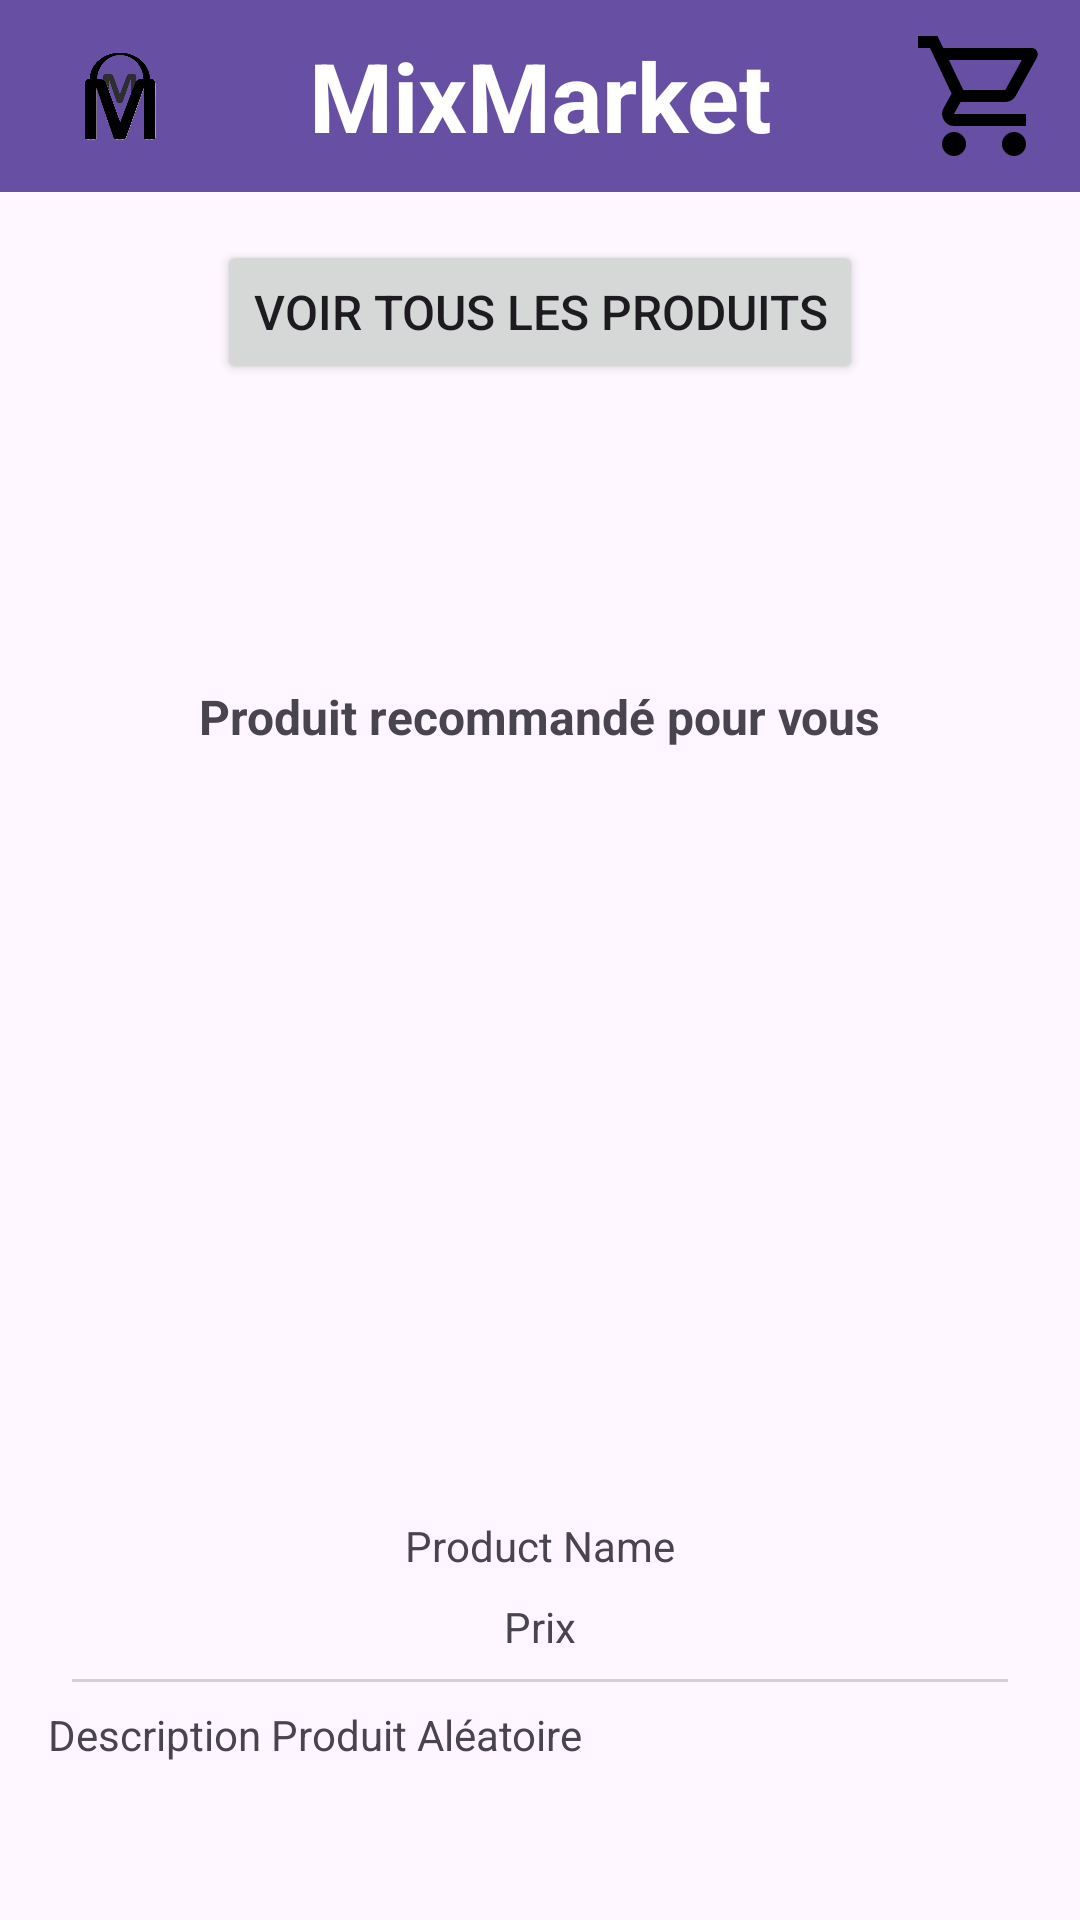

This screen was rendered from an Android layout file. Write that file and the resources it references.
<!-- AndroidManifest.xml: application theme Theme.MixMarket -->
<!-- res/layout/activity_main.xml -->
<?xml version="1.0" encoding="utf-8"?>
<androidx.core.widget.NestedScrollView
    xmlns:android="http://schemas.android.com/apk/res/android"
    xmlns:app="http://schemas.android.com/apk/res-auto"
    xmlns:tools="http://schemas.android.com/tools"
    android:layout_width="match_parent"
    android:layout_height="match_parent"
    tools:context=".MainActivity">

    <androidx.constraintlayout.widget.ConstraintLayout
        android:layout_width="match_parent"
        android:layout_height="wrap_content">

        <androidx.appcompat.widget.Toolbar
            android:id="@+id/toolbar"
            android:layout_width="match_parent"
            android:layout_height="?attr/actionBarSize"
            android:background="?attr/colorPrimary"
            android:theme="?attr/actionBarTheme"
            app:layout_constraintEnd_toEndOf="parent"
            app:layout_constraintStart_toStartOf="parent"
            app:layout_constraintTop_toTopOf="parent">


            <ImageView
                android:id="@+id/homeImg"
                android:layout_width="48dp"
                android:layout_height="48dp"
                android:layout_gravity="left"
                android:src="@mipmap/logo_foreground" />

            <TextView
                android:id="@+id/textView"
                android:layout_width="wrap_content"
                android:layout_height="wrap_content"
                android:layout_gravity="center"
                android:text="MixMarket"
                android:textColor="#FFFFFF"
                android:textSize="32sp"
                android:textStyle="bold" />

            
            <ImageView
                android:id="@+id/basketImg"
                android:layout_width="48dp"
                android:layout_height="48dp"
                android:layout_gravity="right"
                android:layout_margin="8dp"
                android:clickable="true"
                android:onClick="onBasketClick"
                android:src="@drawable/shopping_cart" />

        </androidx.appcompat.widget.Toolbar>

        <Button
            android:id="@+id/buttonAllProduct"
            android:layout_width="wrap_content"
            android:layout_height="wrap_content"
            android:layout_margin="16dp"
            android:text="Voir tous les produits"
            android:textSize="16dp"
            app:layout_constraintEnd_toEndOf="parent"
            app:layout_constraintStart_toStartOf="parent"
            app:layout_constraintTop_toBottomOf="@+id/toolbar" />

        <HorizontalScrollView
            android:id="@+id/categoryScrollView"
            android:layout_width="0dp"
            android:layout_height="60dp"
            android:layout_margin="16dp"
            app:layout_constraintEnd_toEndOf="parent"
            app:layout_constraintStart_toStartOf="parent"
            app:layout_constraintTop_toBottomOf="@+id/buttonAllProduct">

            <LinearLayout
                android:id="@+id/categoryContainer"
                android:layout_width="wrap_content"
                android:layout_height="match_parent"
                android:orientation="horizontal">

                

            </LinearLayout>
        </HorizontalScrollView>

    <LinearLayout
        android:id="@+id/LinearLayout"
        android:layout_width="match_parent"
        android:layout_height="wrap_content"
        android:layout_margin="16dp"
        android:layout_marginTop="8dp"
        android:orientation="vertical"
        app:layout_constraintTop_toBottomOf="@+id/categoryScrollView">

        <TextView
            android:id="@+id/RandomProductTitle"
            android:layout_width="wrap_content"
            android:layout_height="wrap_content"
            android:layout_gravity="center"
            android:layout_marginBottom="12dp"
            android:text="Produit recommandé pour vous"
            android:layout_margin="8dp"
            android:textStyle="bold"
            android:textSize="16dp"/>

        <ImageView
            android:id="@+id/imageView"
            android:layout_width="320dp"
            android:layout_height="240dp"
            android:layout_gravity="center"
            android:contentDescription="Random product"
            android:scaleType="fitCenter"
            tools:srcCompat="@tools:sample/backgrounds/scenic" />
        <TextView
            android:id="@+id/RandomProductName"
            android:layout_width="wrap_content"
            android:layout_height="wrap_content"
            android:layout_gravity="center"
            android:layout_marginBottom="12dp"
            android:text="Product Name"
            android:layout_margin="8dp"/>
        <TextView
            android:id="@+id/RandomProductPrice"
            android:layout_width="wrap_content"
            android:layout_height="wrap_content"
            android:layout_gravity="center"
            android:text="Prix"
            app:layout_constraintEnd_toEndOf="parent"
            app:layout_constraintStart_toEndOf="@+id/RandomProductTitle"
            />

        <View
            android:id="@+id/spacer"
            android:layout_width="match_parent"
            android:layout_height="1dp"
            android:layout_below="@id/linearLayout"
            android:layout_margin="8dp"
            android:alpha="0.5"
            android:background="@android:color/darker_gray" />

        <TextView
            android:id="@+id/RandomeProductDesc"
            android:layout_width="wrap_content"
            android:layout_height="wrap_content"
            android:text="Description Produit Aléatoire"
            app:layout_constraintEnd_toEndOf="parent"
            app:layout_constraintStart_toStartOf="parent" />

    </LinearLayout>
    </androidx.constraintlayout.widget.ConstraintLayout>

</androidx.core.widget.NestedScrollView>
<!-- resources referenced by this layout -->
<resources>
  <!-- drawable shopping_cart (drawable) -->
  <vector android:height="24dp" android:viewportHeight="960"
      android:viewportWidth="960" android:width="24dp" xmlns:android="http://schemas.android.com/apk/res/android">
      <path android:fillColor="#FF000000" android:pathData="M280,880q-33,0 -56.5,-23.5T200,800q0,-33 23.5,-56.5T280,720q33,0 56.5,23.5T360,800q0,33 -23.5,56.5T280,880ZM680,880q-33,0 -56.5,-23.5T600,800q0,-33 23.5,-56.5T680,720q33,0 56.5,23.5T760,800q0,33 -23.5,56.5T680,880ZM246,240l96,200h280l110,-200L246,240ZM208,160h590q23,0 35,20.5t1,41.5L692,478q-11,20 -29.5,31T622,520L324,520l-44,80h480v80L280,680q-45,0 -68,-39.5t-2,-78.5l54,-98 -144,-304L40,160v-80h130l38,80ZM342,440h280,-280Z"/>
  </vector>
  <!-- mipmap logo_foreground: webp bitmap (mipmap-mdpi, 1522 bytes) -->
  <style name="Theme.MixMarket" parent="Base.Theme.MixMarket" />
  <style name="Base.Theme.MixMarket" parent="Theme.Material3.DayNight.NoActionBar">
          
          
      </style>
</resources>
